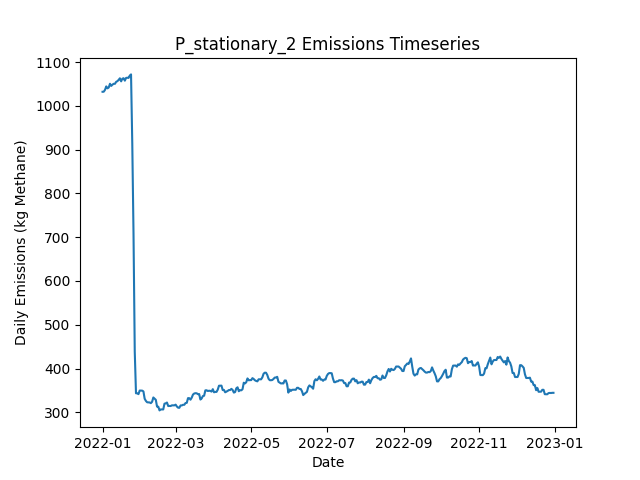

The table this chart was drawn from, first rows:
Date, Daily Emissions (Kg Methane), Daily Mitigable Emissions (Kg Methane), Daily Non-Mitigable Emissions (Kg Methan…, Daily Cost ($), Active Leaks, New Leaks, Leaks Repaired, Leaks Naturally Repaired, Leaks Tagged, Daily Repair Cost ($), Daily Natural Repair Cost ($), stationary Deployment Cost ($), stationary Sites flagged for Follow-Up, stationary Leaks tagged for repair, stationary Sites Visited, stationary Travel Time (Minutes), stationary Survey Time (Minutes), OGI_FU Deployment Cost ($), OGI_FU Sites flagged for Follow-Up, OGI_FU Leaks tagged for repair, OGI_FU Sites Visited, OGI_FU Travel Time (Minutes), OGI_FU Survey Time (Minutes)
2022-01-01, 1032, 760.6, 271.5, 6030, 380, 382, 0, 1, 0.00000, 0.00000, 200, 6030, 0, , 10, 0, 0, 0.00000, , 0, 0, 0, 0
2022-01-02, 1032, 760.6, 271.7, 30, 381, 1, 0, 0, 0.00000, 0.00000, 0.00000, 30, 0, , 10, 0, 0, 0.00000, , 0, 0, 0, 0
2022-01-03, 1037, 764.9, 271.7, 30, 383, 2, 0, 0, 0.00000, 0.00000, 0.00000, 30, 0, , 10, 0, 0, 0.00000, , 0, 0, 0, 0
2022-01-04, 1044, 764.9, 279.5, 30, 383, 1, 0, 0, 0.00000, 0.00000, 0.00000, 30, 0, , 10, 0, 0, 0.00000, , 0, 0, 0, 0
2022-01-05, 1040, 760.4, 279.5, 30, 382, 0, 0, 1, 0.00000, 0.00000, 200, 30, 0, , 10, 0, 0, 0.00000, , 0, 0, 0, 0
2022-01-06, 1042, 760.4, 281.5, 30, 383, 1, 0, 0, 0.00000, 0.00000, 0.00000, 30, 0, , 10, 0, 0, 0.00000, , 0, 0, 0, 0
2022-01-07, 1050, 760.6, 289.8, 30, 385, 2, 0, 0, 0.00000, 0.00000, 0.00000, 30, 0, , 10, 0, 0, 0.00000, , 0, 0, 0, 0
2022-01-08, 1045, 755.7, 289.8, 30, 384, 1, 0, 2, 0.00000, 0.00000, 400, 30, 0, , 10, 0, 0, 0.00000, , 0, 0, 0, 0
2022-01-09, 1048, 758.6, 289.8, 30, 386, 3, 0, 1, 0.00000, 0.00000, 200, 30, 0, , 10, 0, 0, 0.00000, , 0, 0, 0, 0
2022-01-10, 1050, 758.6, 291.8, 1030, 387, 1, 0, 0, 56, 0.00000, 0.00000, 30, 10, , 10, 0, 0, 1000, , 56, 3, 120, 360
2022-01-11, 1050, 758.6, 291.8, 1030, 387, 0, 0, 0, 73, 0.00000, 0.00000, 30, 0, , 10, 0, 0, 1000, , 73, 3, 120, 360
2022-01-12, 1055, 763.1, 291.8, 1030, 388, 1, 0, 0, 76, 0.00000, 0.00000, 30, 0, , 10, 0, 0, 1000, , 76, 3, 120, 360
2022-01-13, 1056, 764.6, 291.8, 530, 389, 1, 0, 0, 25, 0.00000, 0.00000, 30, 0, , 10, 0, 0, 500, , 25, 1, 30, 120
2022-01-14, 1059, 767.5, 291.8, 30, 391, 2, 0, 0, 0.00000, 0.00000, 0.00000, 30, 0, , 10, 0, 0, 0.00000, , 0, 0, 0, 0
2022-01-15, 1063, 772.9, 290, 30, 393, 3, 0, 0, 0.00000, 0.00000, 0.00000, 30, 0, , 10, 0, 0, 0.00000, , 0, 0, 0, 0
2022-01-16, 1056, 772.9, 283, 30, 393, 1, 0, 0, 0.00000, 0.00000, 0.00000, 30, 0, , 10, 0, 0, 0.00000, , 0, 0, 0, 0
2022-01-17, 1062, 778.9, 283, 30, 394, 1, 0, 0, 0.00000, 0.00000, 0.00000, 30, 0, , 10, 0, 0, 0.00000, , 0, 0, 0, 0
2022-01-18, 1063, 780.5, 282.6, 30, 394, 1, 0, 0, 0.00000, 0.00000, 0.00000, 30, 0, , 10, 0, 0, 0.00000, , 0, 0, 0, 0
2022-01-19, 1058, 783.2, 274.3, 1030, 394, 1, 0, 0, 75, 0.00000, 0.00000, 30, 10, , 10, 0, 0, 1000, , 75, 3, 120, 360
2022-01-20, 1064, 789.2, 274.5, 1030, 396, 2, 0, 0, 64, 0.00000, 0.00000, 30, 0, , 10, 0, 0, 1000, , 64, 3, 120, 360
2022-01-21, 1064, 789.7, 274.5, 1030, 397, 1, 0, 0, 72, 0.00000, 0.00000, 30, 0, , 10, 0, 0, 1000, , 72, 3, 120, 360
2022-01-22, 1064, 789.2, 274.5, 530, 396, 1, 0, 2, 26, 0.00000, 400, 30, 0, , 10, 0, 0, 500, , 26, 1, 30, 120
2022-01-23, 1069, 794.6, 274.5, 30, 398, 2, 0, 0, 0.00000, 0.00000, 0.00000, 30, 0, , 10, 0, 0, 0.00000, , 0, 0, 0, 0
2022-01-24, 1072, 797.3, 274.5, 30, 399, 1, 0, 0, 0.00000, 0.00000, 0.00000, 30, 0, , 10, 0, 0, 0.00000, , 0, 0, 0, 0
2022-01-25, 913.8, 639.3, 274.5, 9430, 353, 1, 47, 0, 0.00000, 9400, 0.00000, 30, 0, , 10, 0, 0, 0.00000, , 0, 0, 0, 0
2022-01-26, 708, 433.5, 274.5, 13030, 289, 1, 65, 0, 0.00000, 13000, 0.00000, 30, 0, , 10, 0, 0, 0.00000, , 0, 0, 0, 0
2022-01-27, 438.6, 164, 274.5, 14030, 219, 0, 70, 0, 0.00000, 14000, 0.00000, 30, 0, , 10, 0, 0, 0.00000, , 0, 0, 0, 0
2022-01-28, 343.4, 70.83, 272.6, 6230, 195, 3, 26, 0, 17, 5200, 0.00000, 30, 10, , 10, 0, 0, 1000, , 17, 3, 120, 360
2022-01-29, 343.4, 70.83, 272.6, 1030, 195, 0, 0, 0, 14, 0.00000, 0.00000, 30, 0, , 10, 0, 0, 1000, , 14, 3, 120, 360
2022-01-30, 341.4, 70.83, 270.6, 1030, 194, 0, 0, 0, 15, 0.00000, 0.00000, 30, 0, , 10, 0, 0, 1000, , 15, 3, 120, 360
2022-01-31, 349.7, 79.1, 270.6, 530, 198, 4, 0, 0, 4, 0.00000, 0.00000, 30, 0, , 10, 0, 0, 500, , 4, 1, 30, 120
2022-02-01, 349.5, 78.88, 270.6, 30, 197, 0, 0, 1, 0.00000, 0.00000, 200, 30, 0, , 10, 0, 0, 0.00000, , 0, 0, 0, 0
2022-02-02, 349.5, 78.88, 270.6, 30, 197, 0, 0, 0, 0.00000, 0.00000, 0.00000, 30, 0, , 10, 0, 0, 0.00000, , 0, 0, 0, 0
2022-02-03, 347.7, 79.1, 268.6, 30, 197, 2, 0, 1, 0.00000, 0.00000, 200, 30, 0, , 10, 0, 0, 0.00000, , 0, 0, 0, 0
2022-02-04, 331, 62.79, 268.2, 830, 192, 0, 4, 0, 0.00000, 800, 0.00000, 30, 0, , 10, 0, 0, 0.00000, , 0, 0, 0, 0
2022-02-05, 326, 55.86, 270.2, 630, 190, 1, 3, 0, 0.00000, 600, 0.00000, 30, 0, , 10, 0, 0, 0.00000, , 0, 0, 0, 0
2022-02-06, 322.9, 53.18, 269.7, 1230, 188, 0, 1, 0, 13, 200, 0.00000, 30, 10, , 10, 0, 0, 1000, , 13, 3, 120, 360
2022-02-07, 322.7, 52.96, 269.7, 1030, 187, 0, 0, 1, 12, 0.00000, 200, 30, 0, , 10, 0, 0, 1000, , 12, 3, 120, 360
2022-02-08, 322.4, 52.73, 269.7, 1030, 186, 0, 0, 1, 18, 0.00000, 200, 30, 0, , 10, 0, 0, 1000, , 18, 3, 120, 360
2022-02-09, 320.9, 53.18, 267.7, 530, 186, 1, 0, 0, 4, 0.00000, 0.00000, 30, 0, , 10, 0, 0, 500, , 4, 1, 30, 120
2022-02-10, 324, 55.86, 268.2, 30, 188, 2, 0, 0, 0.00000, 0.00000, 0.00000, 30, 0, , 10, 0, 0, 0.00000, , 0, 0, 0, 0
2022-02-11, 333.9, 65.69, 268.2, 30, 191, 3, 0, 0, 0.00000, 0.00000, 0.00000, 30, 0, , 10, 0, 0, 0.00000, , 0, 0, 0, 0
2022-02-12, 331.2, 63.01, 268.2, 230, 190, 0, 1, 0, 0.00000, 200, 0.00000, 30, 0, , 10, 0, 0, 0.00000, , 0, 0, 0, 0
2022-02-13, 328.5, 60.33, 268.2, 230, 189, 0, 1, 0, 0.00000, 200, 0.00000, 30, 0, , 10, 0, 0, 0.00000, , 0, 0, 0, 0
2022-02-14, 313.1, 41.78, 271.3, 830, 188, 3, 4, 0, 0.00000, 800, 0.00000, 30, 0, , 10, 0, 0, 0.00000, , 0, 0, 0, 0
2022-02-15, 312.8, 42.01, 270.8, 1030, 188, 1, 0, 0, 14, 0.00000, 0.00000, 30, 10, , 10, 0, 0, 1000, , 14, 3, 120, 360
2022-02-16, 304.3, 41.78, 262.6, 1030, 186, 0, 0, 1, 13, 0.00000, 200, 30, 0, , 10, 0, 0, 1000, , 13, 3, 120, 360
2022-02-17, 306.5, 41.78, 264.8, 1030, 188, 2, 0, 0, 16, 0.00000, 0.00000, 30, 0, , 10, 0, 0, 1000, , 16, 3, 120, 360
2022-02-18, 306.5, 41.78, 264.8, 530, 188, 0, 0, 0, 3, 0.00000, 0.00000, 30, 0, , 10, 0, 0, 500, , 3, 1, 30, 120
2022-02-19, 306.5, 41.78, 264.8, 30, 188, 0, 0, 0, 0.00000, 0.00000, 0.00000, 30, 0, , 10, 0, 0, 0.00000, , 0, 0, 0, 0
2022-02-20, 319.7, 46.03, 273.7, 30, 191, 3, 0, 0, 0.00000, 0.00000, 0.00000, 30, 0, , 10, 0, 0, 0.00000, , 0, 0, 0, 0
2022-02-21, 320.4, 46.25, 274.1, 30, 193, 2, 0, 0, 0.00000, 0.00000, 0.00000, 30, 0, , 10, 0, 0, 0.00000, , 0, 0, 0, 0
2022-02-22, 322.4, 46.25, 276.1, 30, 194, 1, 0, 0, 0.00000, 0.00000, 0.00000, 30, 0, , 10, 0, 0, 0.00000, , 0, 0, 0, 0
2022-02-23, 314.3, 38.21, 276.1, 630, 191, 1, 3, 0, 0.00000, 600, 0.00000, 30, 0, , 10, 0, 0, 0.00000, , 0, 0, 0, 0
2022-02-24, 314.5, 38.43, 276.1, 1030, 192, 2, 0, 0, 13, 0.00000, 0.00000, 30, 10, , 10, 0, 0, 1000, , 13, 3, 120, 360
2022-02-25, 314.3, 38.21, 276.1, 1030, 191, 1, 0, 2, 12, 0.00000, 400, 30, 0, , 10, 0, 0, 1000, , 12, 3, 120, 360
2022-02-26, 315.9, 39.77, 276.1, 1030, 192, 1, 0, 0, 15, 0.00000, 0.00000, 30, 0, , 10, 0, 0, 1000, , 15, 3, 120, 360
2022-02-27, 315.9, 39.77, 276.1, 530, 192, 0, 0, 0, 5, 0.00000, 0.00000, 30, 0, , 10, 0, 0, 500, , 5, 1, 30, 120
2022-02-28, 315.9, 39.77, 276.1, 30, 192, 0, 0, 0, 0.00000, 0.00000, 0.00000, 30, 0, , 10, 0, 0, 0.00000, , 0, 0, 0, 0
2022-03-01, 317.4, 41.34, 276.1, 30, 193, 1, 0, 0, 0.00000, 0.00000, 0.00000, 30, 0, , 10, 0, 0, 0.00000, , 0, 0, 0, 0
... 305 more rows
